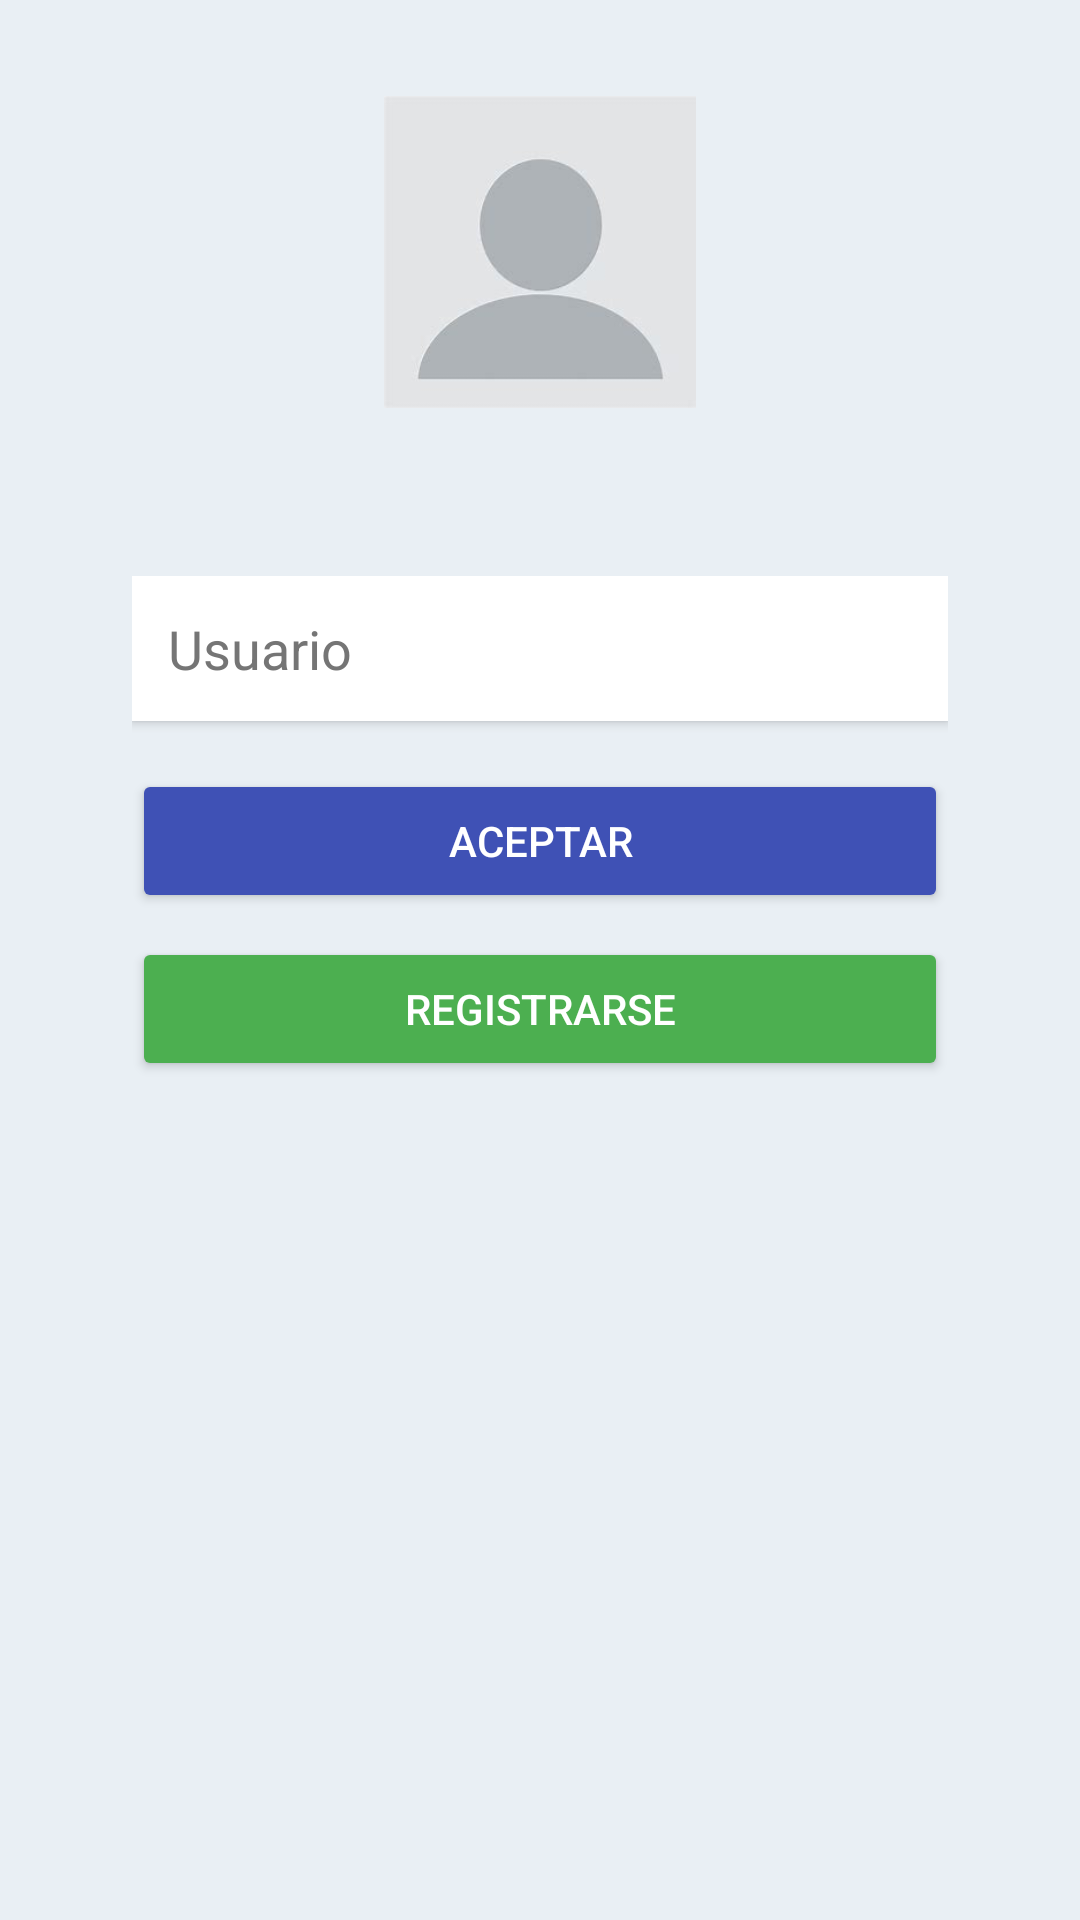

Here is an Android app screen rendered from its layout file. Give the layout XML and the strings, colors and styles it references.
<!-- AndroidManifest.xml: application theme Theme.ClinicaOasis -->
<!-- res/layout/activity_login.xml -->
<?xml version="1.0" encoding="utf-8"?>
<ScrollView xmlns:android="http://schemas.android.com/apk/res/android"
    android:layout_width="match_parent"
    android:layout_height="match_parent"
    android:background="#E9EFF4"
    android:padding="24dp">

    <LinearLayout
        android:layout_width="match_parent"
        android:layout_height="wrap_content"
        android:orientation="vertical"
        android:gravity="center_horizontal">

        
        <ImageView
            android:id="@+id/imageViewPerfil"
            android:layout_width="120dp"
            android:layout_height="120dp"
            android:src="@drawable/perfil_default"
            android:background="@drawable/card_background"
            android:padding="8dp"
            android:elevation="6dp"
            android:layout_marginBottom="28dp"
            android:contentDescription="Imagen de perfil" />

        
        <LinearLayout
            android:id="@+id/layoutUsuario"
            android:orientation="vertical"
            android:layout_width="match_parent"
            android:layout_height="wrap_content"
            android:padding="20dp"
            android:background="@drawable/card_background"
            android:elevation="3dp"
            android:layout_marginBottom="24dp">

            <EditText
                android:id="@+id/editTextUsuario"
                android:layout_width="match_parent"
                android:layout_height="wrap_content"
                android:hint="Usuario"
                android:padding="12dp"
                android:background="#FFFFFF"
                android:textColor="#212121"
                android:textColorHint="#757575"
                android:inputType="textPersonName"
                android:layout_marginBottom="16dp"
                android:elevation="2dp" />

            <Button
                android:id="@+id/btnAceptarUsuario"
                android:layout_width="match_parent"
                android:layout_height="wrap_content"
                android:text="Aceptar"
                android:backgroundTint="#3F51B5"
                android:textColor="#FFFFFF"
                android:layout_marginBottom="8dp" />

            <Button
                android:id="@+id/btnRegistrarse"
                android:layout_width="match_parent"
                android:layout_height="wrap_content"
                android:text="Registrarse"
                android:backgroundTint="#4CAF50"
                android:textColor="#FFFFFF" />
        </LinearLayout>

        
        <LinearLayout
            android:id="@+id/layoutLogin"
            android:orientation="vertical"
            android:layout_width="match_parent"
            android:layout_height="wrap_content"
            android:padding="20dp"
            android:background="@drawable/card_background"
            android:elevation="3dp"
            android:visibility="gone">

            <EditText
                android:id="@+id/editTextPassword"
                android:layout_width="match_parent"
                android:layout_height="wrap_content"
                android:hint="Contraseña"
                android:padding="12dp"
                android:background="#FFFFFF"
                android:textColor="#212121"
                android:textColorHint="#757575"
                android:inputType="textPassword"
                android:layout_marginBottom="10dp"
                android:elevation="2dp" />

            <CheckBox
                android:id="@+id/checkBoxShowPassword"
                android:layout_width="wrap_content"
                android:layout_height="wrap_content"
                android:text="Mostrar contraseña"
                android:textColor="#424242"
                android:layout_marginBottom="16dp" />

            <Button
                android:id="@+id/btnLogin"
                android:layout_width="match_parent"
                android:layout_height="wrap_content"
                android:text="Iniciar sesión"
                android:backgroundTint="#3F51B5"
                android:textColor="#FFFFFF"
                android:layout_marginBottom="10dp" />

            <Button
                android:id="@+id/btnDeleteProfile"
                android:layout_width="match_parent"
                android:layout_height="wrap_content"
                android:text="Eliminar perfil"
                android:backgroundTint="#E53935"
                android:textColor="#FFFFFF"
                android:visibility="gone" />
        </LinearLayout>

    </LinearLayout>
</ScrollView>
<!-- resources referenced by this layout -->
<resources>
  <!-- drawable perfil_default: jpg bitmap (drawable, 2645 bytes) -->
  <style name="Theme.ClinicaOasis" parent="Theme.MaterialComponents.DayNight.DarkActionBar">
          
          <item name="colorPrimary">@color/purple_500</item>
          <item name="colorPrimaryVariant">@color/purple_700</item>
          <item name="colorOnPrimary">@color/white</item>
          
          <item name="colorSecondary">@color/teal_200</item>
          <item name="colorSecondaryVariant">@color/teal_700</item>
          <item name="colorOnSecondary">@color/black</item>
          
          <item name="android:statusBarColor">?attr/colorPrimaryVariant</item>
          
      </style>
  <color name="purple_500">#FF6200EE</color>
  <color name="purple_700">#FF3700B3</color>
  <color name="white">#FFFFFFFF</color>
  <color name="teal_200">#FF03DAC5</color>
  <color name="teal_700">#FF018786</color>
  <color name="black">#FF000000</color>
</resources>
